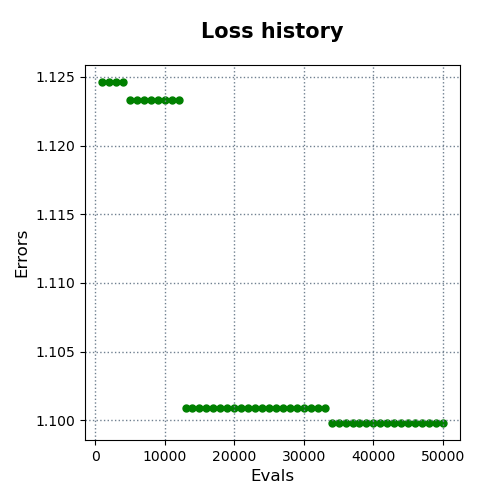

Data behind this chart, as committed beside it:
evals, errors
1000, 1.125
2000, 1.125
3000, 1.125
4000, 1.125
5000, 1.123
6000, 1.123
7000, 1.123
8000, 1.123
9000, 1.123
10000, 1.123
11000, 1.123
12000, 1.123
13000, 1.101
14000, 1.101
15000, 1.101
16000, 1.101
17000, 1.101
18000, 1.101
19000, 1.101
20000, 1.101
21000, 1.101
22000, 1.101
23000, 1.101
24000, 1.101
25000, 1.101
26000, 1.101
27000, 1.101
28000, 1.101
29000, 1.101
30000, 1.101
31000, 1.101
32000, 1.101
33000, 1.101
34000, 1.1
35000, 1.1
36000, 1.1
37000, 1.1
38000, 1.1
39000, 1.1
40000, 1.1
41000, 1.1
42000, 1.1
43000, 1.1
44000, 1.1
45000, 1.1
46000, 1.1
47000, 1.1
48000, 1.1
49000, 1.1
50000, 1.1
